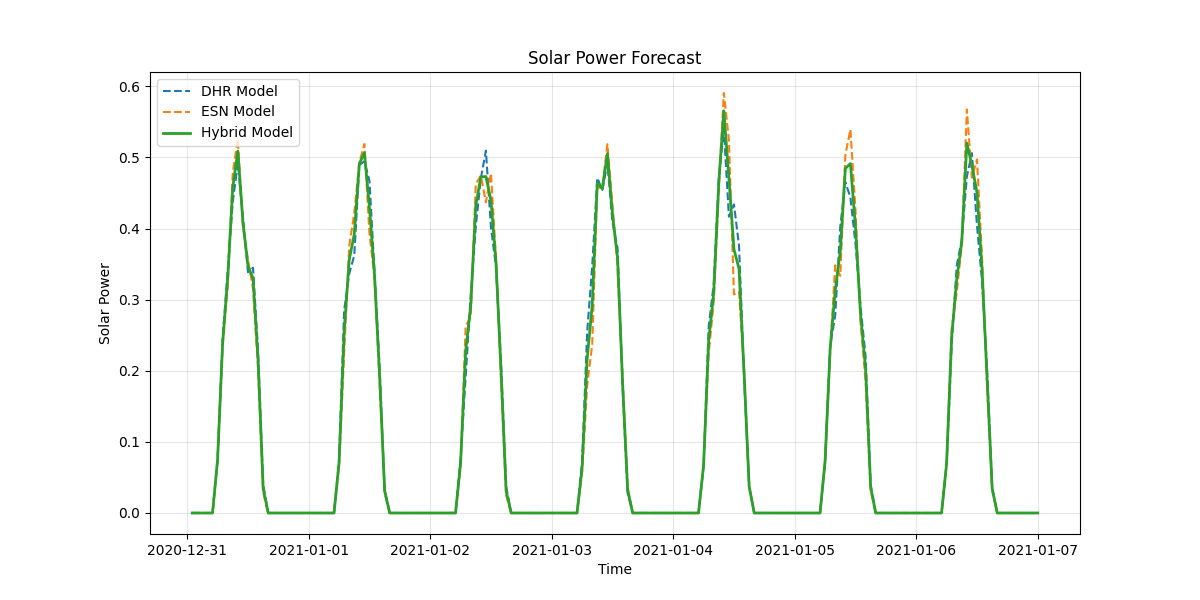

Source data for this figure (header and first rows):
timestamp, dhr_forecast, esn_forecast, hybrid_forecast
2020-12-31 01:00:00, 0.0, 0.0, 0.0
2020-12-31 02:00:00, 0.0, 0.0, 0.0
2020-12-31 03:00:00, 0.0, 0.0, 0.0
2020-12-31 04:00:00, 0.0, 0.0, 0.0
2020-12-31 05:00:00, 0.0, 0.0, 0.0
2020-12-31 06:00:00, 0.07534, 0.0747, 0.07502
2020-12-31 07:00:00, 0.2449, 0.2343, 0.2396
2020-12-31 08:00:00, 0.3415, 0.3187, 0.3301
2020-12-31 09:00:00, 0.4378, 0.4782, 0.458
2020-12-31 10:00:00, 0.4921, 0.5259, 0.509
2020-12-31 11:00:00, 0.4166, 0.4027, 0.4097
2020-12-31 12:00:00, 0.3386, 0.3562, 0.3474
2020-12-31 13:00:00, 0.3449, 0.3152, 0.3301
2020-12-31 14:00:00, 0.2269, 0.2023, 0.2146
2020-12-31 15:00:00, 0.04012, 0.02912, 0.03462
2020-12-31 16:00:00, 0.0, 0.0, 0.0
2020-12-31 17:00:00, 0.0, 0.0, 0.0
2020-12-31 18:00:00, 0.0, 0.0, 0.0
2020-12-31 19:00:00, 0.0, 0.0, 0.0
2020-12-31 20:00:00, 0.0, 0.0, 0.0
2020-12-31 21:00:00, 0.0, 0.0, 0.0
2020-12-31 22:00:00, 0.0, 0.0, 0.0
2020-12-31 23:00:00, 0.0, 0.0, 0.0
2021-01-01 00:00:00, 0.0, 0.0, 0.0
2021-01-01 01:00:00, 0.0, 0.0, 0.0
2021-01-01 02:00:00, 0.0, 0.0, 0.0
2021-01-01 03:00:00, 0.0, 0.0, 0.0
2021-01-01 04:00:00, 0.0, 0.0, 0.0
2021-01-01 05:00:00, 0.0, 0.0, 0.0
2021-01-01 06:00:00, 0.07511, 0.06708, 0.07109
2021-01-01 07:00:00, 0.2848, 0.2246, 0.2547
2021-01-01 08:00:00, 0.3363, 0.3754, 0.3559
2021-01-01 09:00:00, 0.3622, 0.4218, 0.392
2021-01-01 10:00:00, 0.4892, 0.4928, 0.491
2021-01-01 11:00:00, 0.4946, 0.5188, 0.5067
2021-01-01 12:00:00, 0.4668, 0.3928, 0.4298
2021-01-01 13:00:00, 0.3388, 0.3303, 0.3345
2021-01-01 14:00:00, 0.2053, 0.1836, 0.1945
2021-01-01 15:00:00, 0.02871, 0.03357, 0.03114
2021-01-01 16:00:00, 0.0, 0.0, 0.0
2021-01-01 17:00:00, 0.0, 0.0, 0.0
2021-01-01 18:00:00, 0.0, 0.0, 0.0
2021-01-01 19:00:00, 0.0, 0.0, 0.0
2021-01-01 20:00:00, 0.0, 0.0, 0.0
2021-01-01 21:00:00, 0.0, 0.0, 0.0
2021-01-01 22:00:00, 0.0, 0.0, 0.0
2021-01-01 23:00:00, 0.0, 0.0, 0.0
2021-01-02 00:00:00, 0.0, 0.0, 0.0
2021-01-02 01:00:00, 0.0, 0.0, 0.0
2021-01-02 02:00:00, 0.0, 0.0, 0.0
2021-01-02 03:00:00, 0.0, 0.0, 0.0
2021-01-02 04:00:00, 0.0, 0.0, 0.0
2021-01-02 05:00:00, 0.0, 0.0, 0.0
2021-01-02 06:00:00, 0.07661, 0.06463, 0.07062
2021-01-02 07:00:00, 0.1924, 0.2627, 0.2275
2021-01-02 08:00:00, 0.3062, 0.2755, 0.2909
2021-01-02 09:00:00, 0.4027, 0.4623, 0.4325
2021-01-02 10:00:00, 0.4706, 0.4745, 0.4725
2021-01-02 11:00:00, 0.5095, 0.4368, 0.4731
2021-01-02 12:00:00, 0.4015, 0.4777, 0.4396
... 108 more rows
